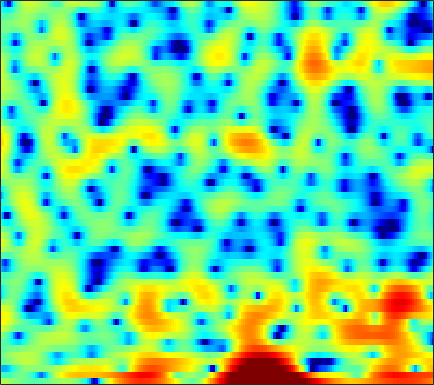

Source data for this figure (header and first rows):
2.0331, 1.7599, 1.4157, 1.0857, 0.85071, 0.54808, 0.23638, 0.012024, -0.28504, -0.58189, -0.85612, -1.0407, -1.2639, -1.4605, -1.5854, -1.717, -1.7907, -1.7975, -1.7102, -1.5247, -1.2655, -1.029, -0.66046, -0.27319
-2.264, -2.659, -2.874, -2.718, -2.418, -1.9, -1.377, -1.035, -0.6973, -0.5233, -0.5446, -0.7051, -1.14, -1.866, -2.629, -4.013, -5.929, -7.747, -10.27, -10.67, -8.039, -5.705, -3.024, -0.8717
-7.301, -7.878, -7.97, -7.113, -6.081, -4.59, -3.225, -2.347, -1.389, -0.6557, -0.1192, 0.161, 0.3926, 0.4938, 0.4999, 0.4421, 0.3362, 0.2555, 0.1764, 0.1539, 0.2074, 0.3052, 0.5098, 0.7923
-1.399, -1.091, -0.6711, -0.2375, 0.1026, 0.5581, 1.001, 1.309, 1.671, 1.965, 2.179, 2.279, 2.326, 2.271, 2.166, 1.93, 1.586, 1.254, 0.7042, 0.02103, -0.8057, -1.528, -2.618, -3.818
-0.9582, -0.5131, 0.0139, 0.4697, 0.7748, 1.136, 1.451, 1.658, 1.892, 2.082, 2.22, 2.283, 2.304, 2.246, 2.145, 1.922, 1.588, 1.251, 0.6716, -0.07984, -1.032, -1.89, -3.262, -4.886
-1.615, -1.358, -1.099, -0.9183, -0.8175, -0.7101, -0.6088, -0.5184, -0.361, -0.1535, 0.09451, 0.2975, 0.5671, 0.8141, 0.9709, 1.124, 1.204, 1.209, 1.146, 0.9988, 0.7776, 0.575, 0.2713, -0.03868
-1.476, -1.638, -2.063, -2.723, -3.362, -4.367, -5.396, -5.988, -6.224, -5.671, -4.574, -3.628, -2.411, -1.337, -0.648, 0.1138, 0.7115, 1.067, 1.435, 1.7, 1.885, 1.98, 2.053, 2.084
0.4089, -0.01584, -0.8811, -2.146, -3.406, -5.651, -8.743, -11.64, -14.04, -11.15, -7.65, -5.648, -3.638, -2.168, -1.317, -0.4377, 0.22, 0.6043, 1.007, 1.322, 1.574, 1.742, 1.948, 2.14
3.239, 2.885, 2.277, 1.53, 0.9019, 0.02452, -0.8006, -1.314, -1.784, -1.988, -1.972, -1.862, -1.65, -1.446, -1.333, -1.25, -1.252, -1.303, -1.437, -1.582, -1.669, -1.647, -1.434, -1.006
5.189, 4.861, 4.342, 3.723, 3.208, 2.465, 1.677, 1.082, 0.3062, -0.4667, -1.177, -1.662, -2.243, -2.768, -3.144, -3.663, -4.271, -4.848, -5.899, -7.394, -9.605, -11.69, -13.23, -10.56
5.451, 5.152, 4.644, 4.002, 3.42, 2.492, 1.366, 0.3957, -1.061, -2.687, -4.396, -5.678, -7.169, -8.095, -8.354, -8.276, -8.044, -7.924, -7.977, -8.295, -8.838, -9.218, -9.037, -7.498
3.552, 3.462, 3.192, 2.718, 2.207, 1.294, 0.03524, -1.178, -3.225, -5.906, -9.606, -13.5, -22.29, -27.52, -19.65, -15.24, -12.82, -11.47, -9.829, -8.226, -6.635, -5.448, -3.864, -2.24
-0.4748, 0.02184, 0.4888, 0.6837, 0.6105, 0.2286, -0.4885, -1.282, -2.663, -4.426, -6.398, -8.002, -10.21, -12.28, -13.83, -16.45, -20.35, -22.31, -17.1, -11.78, -7.883, -5.567, -2.981, -0.8312
-6.438, -4.488, -2.573, -1.324, -0.7501, -0.4099, -0.4516, -0.7082, -1.334, -2.238, -3.37, -4.358, -5.758, -7.203, -8.335, -9.814, -10.8, -10.87, -9.829, -7.864, -5.568, -3.861, -1.744, 0.1397
-5.713, -4.239, -2.644, -1.49, -0.8567, -0.3392, -0.1661, -0.2111, -0.509, -1.056, -1.841, -2.545, -3.636, -4.88, -5.826, -6.983, -7.793, -7.988, -7.446, -6.181, -4.455, -3.048, -1.224, 0.4456
-2.081, -1.681, -1.145, -0.6485, -0.3343, 0.001518, 0.1915, 0.2126, 0.06555, -0.294, -0.9074, -1.556, -2.749, -4.364, -5.964, -8.988, -14.2, -23.4, -18.84, -10.36, -5.965, -3.635, -1.244, 0.5786
-2.517, -2.597, -2.523, -2.22, -1.901, -1.407, -0.919, -0.6247, -0.3614, -0.2885, -0.4214, -0.6823, -1.202, -1.933, -2.608, -3.559, -4.359, -4.656, -4.357, -3.395, -2.085, -1.073, 0.1859, 1.276
-7.311, -8.722, -9.482, -8.277, -6.763, -4.8, -3.19, -2.227, -1.233, -0.5481, -0.09578, 0.1033, 0.2357, 0.2251, 0.1579, 0.06385, 0.001981, 0.00336, 0.1066, 0.3286, 0.6525, 0.9363, 1.315, 1.683
-8.516, -11.23, -13.23, -10.52, -7.998, -5.285, -3.294, -2.154, -0.9736, -0.08298, 0.5645, 0.9377, 1.282, 1.495, 1.593, 1.637, 1.61, 1.56, 1.45, 1.323, 1.189, 1.095, 0.996, 0.9309
-1.385, -1.885, -2.255, -2.206, -1.962, -1.469, -0.8712, -0.4059, 0.1858, 0.7447, 1.237, 1.561, 1.9, 2.142, 2.244, 2.241, 2.083, 1.861, 1.415, 0.8062, 0.04595, -0.5791, -1.381, -2.013
2.293, 1.922, 1.438, 0.9568, 0.6428, 0.2705, 0.003099, -0.08368, -0.003175, 0.3099, 0.8248, 1.262, 1.842, 2.313, 2.533, 2.631, 2.459, 2.118, 1.357, 0.1584, -1.569, -3.336, -6.544, -10.83
3.696, 3.23, 2.43, 1.382, 0.4212, -1.133, -3.027, -4.508, -5.677, -4.83, -2.733, -1.147, 0.6248, 1.905, 2.563, 3.088, 3.21, 3.033, 2.447, 1.444, -0.007928, -1.425, -3.668, -5.872
2.461, 1.978, 1.136, 0.0277, -1.058, -2.926, -5.545, -8.123, -11.14, -9.056, -5.11, -2.759, -0.4331, 1.163, 2.026, 2.772, 3.123, 3.168, 2.952, 2.481, 1.796, 1.199, 0.3489, -0.4477
-0.1359, -0.5642, -1.15, -1.703, -2.086, -2.527, -2.824, -2.9, -2.692, -2.068, -1.124, -0.3325, 0.6913, 1.571, 2.093, 2.57, 2.809, 2.842, 2.704, 2.369, 1.879, 1.437, 0.77, 0.0478
-3.332, -4.213, -5.155, -5.387, -4.997, -4.027, -2.839, -1.956, -0.8589, 0.1457, 1.046, 1.632, 2.277, 2.788, 3.044, 3.22, 3.221, 3.098, 2.797, 2.337, 1.743, 1.204, 0.386, -0.5513
-6.473, -9.392, -16.96, -22.72, -12.54, -6.764, -3.388, -1.569, 0.2771, 1.633, 2.627, 3.188, 3.692, 3.956, 3.992, 3.868, 3.545, 3.181, 2.567, 1.854, 1.059, 0.4081, -0.5426, -1.648
-4.378, -4.996, -5.445, -5.101, -4.16, -2.479, -0.7017, 0.5042, 1.863, 2.909, 3.638, 3.99, 4.216, 4.121, 3.874, 3.284, 2.408, 1.593, 0.3285, -1.002, -2.186, -2.845, -3.405, -3.773
-4.7, -3.964, -2.863, -1.698, -0.8134, 0.3625, 1.456, 2.193, 3.01, 3.63, 4.013, 4.118, 4.007, 3.597, 3.067, 2.009, 0.4925, -1.015, -3.704, -7.558, -13.08, -15.25, -11.02, -7.476
-8.853, -6.12, -3.551, -1.59, -0.461, 0.7886, 1.775, 2.366, 2.963, 3.344, 3.511, 3.485, 3.22, 2.728, 2.153, 1.141, -0.2208, -1.471, -3.459, -5.718, -7.673, -8.164, -7.258, -5.553
-5.391, -4.03, -2.381, -1.037, -0.2081, 0.6735, 1.357, 1.745, 2.125, 2.328, 2.356, 2.279, 2.024, 1.579, 1.125, 0.3801, -0.5034, -1.233, -2.189, -3.015, -3.543, -3.668, -3.454, -2.88
-0.8049, -0.4622, -0.006971, 0.3543, 0.5862, 0.8188, 0.9746, 1.061, 1.138, 1.187, 1.179, 1.109, 0.9311, 0.5697, 0.2125, -0.4638, -1.289, -2.03, -3.088, -4.059, -4.705, -4.806, -4.31, -3.265
2.265, 2.093, 1.713, 1.221, 0.7648, 0.1247, -0.4722, -0.7992, -1.007, -0.9262, -0.6613, -0.464, -0.3078, -0.3069, -0.5026, -1.027, -1.977, -2.998, -5, -8.111, -13.13, -16.43, -11, -5.987
3.618, 3.013, 1.882, 0.4071, -1.056, -3.454, -6.311, -8.27, -8.866, -7.112, -5.086, -3.857, -2.679, -1.888, -1.613, -1.507, -1.852, -2.322, -3.319, -4.657, -5.811, -6.019, -4.75, -2.595
3.715, 2.912, 1.505, -0.4042, -2.192, -5.257, -9.223, -12.41, -13.53, -10.72, -8.18, -6.755, -5.243, -4.159, -3.483, -2.754, -2.175, -1.865, -1.534, -1.256, -0.9155, -0.5458, 0.0754, 0.8423
4.383, 3.633, 2.377, 0.7805, -0.5598, -2.515, -4.459, -5.763, -7.077, -7.93, -8.29, -8.268, -7.832, -7.038, -6.112, -4.827, -3.428, -2.471, -1.316, -0.3105, 0.4947, 1.022, 1.583, 2.001
5.699, 4.997, 3.779, 2.283, 0.9745, -0.9948, -3.199, -5.012, -7.535, -10.18, -12.83, -14.73, -16.49, -14.81, -12.07, -8.443, -5.43, -3.535, -1.501, 0.04095, 1.194, 1.779, 2.272, 2.421
6.575, 5.869, 4.633, 3.073, 1.666, -0.5639, -3.318, -5.809, -9.809, -14.78, -20.4, -23, -23.13, -19.22, -14.61, -9.605, -5.691, -3.446, -1.098, 0.5965, 1.77, 2.315, 2.629, 2.465
6.032, 5.357, 4.232, 2.845, 1.581, -0.3652, -2.698, -4.772, -8.083, -11.98, -15.55, -16.01, -13.44, -10.51, -8.293, -5.551, -3.222, -1.663, 0.03063, 1.348, 2.216, 2.623, 2.78, 2.488
3.604, 2.995, 2.057, 0.978, 0.1061, -1.128, -2.39, -3.318, -4.5, -5.428, -5.98, -5.995, -5.569, -4.674, -3.87, -2.642, -1.413, -0.5593, 0.4527, 1.274, 1.893, 2.203, 2.396, 2.321
0.5493, -0.1325, -1.138, -2.203, -2.887, -3.601, -4.01, -4.112, -4.094, -3.948, -3.684, -3.397, -2.99, -2.449, -2.038, -1.438, -0.8212, -0.3772, 0.1969, 0.724, 1.222, 1.542, 1.9, 2.157
-1.75, -2.857, -4.851, -7.354, -9.133, -9.996, -8.571, -7.104, -5.361, -4.071, -3.102, -2.571, -2.028, -1.641, -1.425, -1.215, -1.062, -0.9535, -0.7458, -0.4225, 0.03738, 0.4708, 1.135, 1.836
-1.598, -2.746, -5.073, -8.534, -11.85, -13.49, -9.645, -7.059, -4.681, -3.112, -2.129, -1.687, -1.357, -1.359, -1.515, -1.955, -2.617, -3.197, -3.943, -4.257, -3.736, -2.779, -1.134, 0.532
0.2623, -0.1865, -0.974, -1.805, -2.306, -2.622, -2.489, -2.199, -1.751, -1.385, -1.223, -1.239, -1.5, -2.018, -2.623, -3.741, -5.382, -7.17, -11.03, -20.12, -17.63, -10.24, -5.008, -1.645
1.435, 1.321, 1.069, 0.742, 0.468, 0.1419, -0.1629, -0.3893, -0.6966, -1.093, -1.599, -2.068, -2.852, -3.739, -4.48, -5.526, -6.56, -7.349, -8.223, -8.507, -7.566, -6.107, -3.793, -1.567
2.169, 2.104, 1.891, 1.562, 1.265, 0.8054, 0.2887, -0.1435, -0.8059, -1.602, -2.575, -3.473, -4.851, -6.492, -7.72, -9.064, -9.468, -9.015, -7.815, -6.327, -4.736, -3.519, -1.929, -0.4421
2.688, 2.486, 2.063, 1.518, 1.067, 0.4123, -0.2493, -0.7466, -1.462, -2.263, -3.299, -4.301, -6.135, -8.881, -12.08, -20.43, -23.56, -14.5, -9.159, -5.921, -3.629, -2.254, -0.7277, 0.5429
2.848, 2.32, 1.407, 0.3065, -0.6015, -1.751, -2.654, -3.059, -3.264, -3.314, -3.438, -3.67, -4.281, -5.154, -5.885, -6.59, -6.464, -5.703, -4.254, -2.758, -1.409, -0.5637, 0.4033, 1.204
2.98, 2.079, 0.4881, -1.694, -3.862, -7.6, -11.37, -11.13, -7.813, -5.126, -3.332, -2.449, -1.65, -1.184, -0.947, -0.6919, -0.4082, -0.1609, 0.1851, 0.4938, 0.7016, 0.7812, 0.7936, 0.7674
3.02, 2.133, 0.6213, -1.376, -3.237, -6.142, -8.479, -8.316, -6.082, -3.697, -1.792, -0.7014, 0.4375, 1.256, 1.722, 2.144, 2.382, 2.44, 2.345, 2.002, 1.322, 0.5605, -0.894, -2.849
1.782, 1.233, 0.3224, -0.727, -1.527, -2.413, -2.912, -2.941, -2.494, -1.683, -0.6938, 0.05426, 0.9693, 1.723, 2.163, 2.595, 2.801, 2.795, 2.561, 2.019, 1.084, 0.04888, -1.951, -4.975
-0.3464, -0.6676, -1.377, -2.305, -3.079, -4.057, -4.667, -4.721, -4.172, -3.103, -1.868, -0.9469, 0.1154, 0.9882, 1.479, 1.951, 2.21, 2.273, 2.179, 1.902, 1.462, 1.016, 0.3301, -0.3563
-1.899, -2.113, -2.89, -4.324, -5.92, -9.164, -14.01, -15.61, -10.82, -6.61, -3.805, -2.287, -0.8095, 0.1941, 0.7096, 1.11, 1.306, 1.366, 1.384, 1.385, 1.407, 1.451, 1.534, 1.653
-1.679, -1.684, -2.121, -3.104, -4.221, -6.081, -7.846, -8.146, -6.655, -4.42, -2.518, -1.451, -0.4598, 0.04133, 0.1615, 0.00652, -0.4099, -0.7911, -1.161, -1.144, -0.6576, -0.05964, 0.8332, 1.68
-0.5817, -0.3914, -0.3679, -0.532, -0.7441, -1.015, -1.151, -1.089, -0.7885, -0.3209, 0.1525, 0.3983, 0.4842, 0.2041, -0.3246, -1.505, -3.466, -5.638, -9.629, -11.32, -7.231, -4.335, -1.522, 0.4221
-0.5725, -0.3677, -0.1785, -0.03226, 0.08048, 0.2176, 0.3957, 0.5553, 0.7955, 0.9992, 1.115, 1.108, 0.8989, 0.4189, -0.1857, -1.387, -3.118, -4.785, -7.088, -7.74, -5.867, -4.002, -1.836, -0.2159
-1.801, -1.756, -1.655, -1.484, -1.272, -0.8869, -0.4184, -0.04549, 0.433, 0.8374, 1.11, 1.216, 1.205, 0.9937, 0.7215, 0.2012, -0.415, -0.8703, -1.334, -1.502, -1.306, -0.9906, -0.4516, 0.08725
-3.746, -4.193, -4.719, -4.883, -4.627, -3.707, -2.468, -1.516, -0.3872, 0.5415, 1.229, 1.579, 1.85, 1.906, 1.838, 1.643, 1.371, 1.152, 0.862, 0.6083, 0.4105, 0.2929, 0.1511, 0.04888
-5.449, -7.101, -10.62, -15.81, -14.92, -8.923, -4.772, -2.604, -0.4676, 1.022, 2.042, 2.544, 2.921, 3.037, 2.969, 2.747, 2.42, 2.14, 1.757, 1.365, 0.915, 0.514, -0.1666, -1.038
